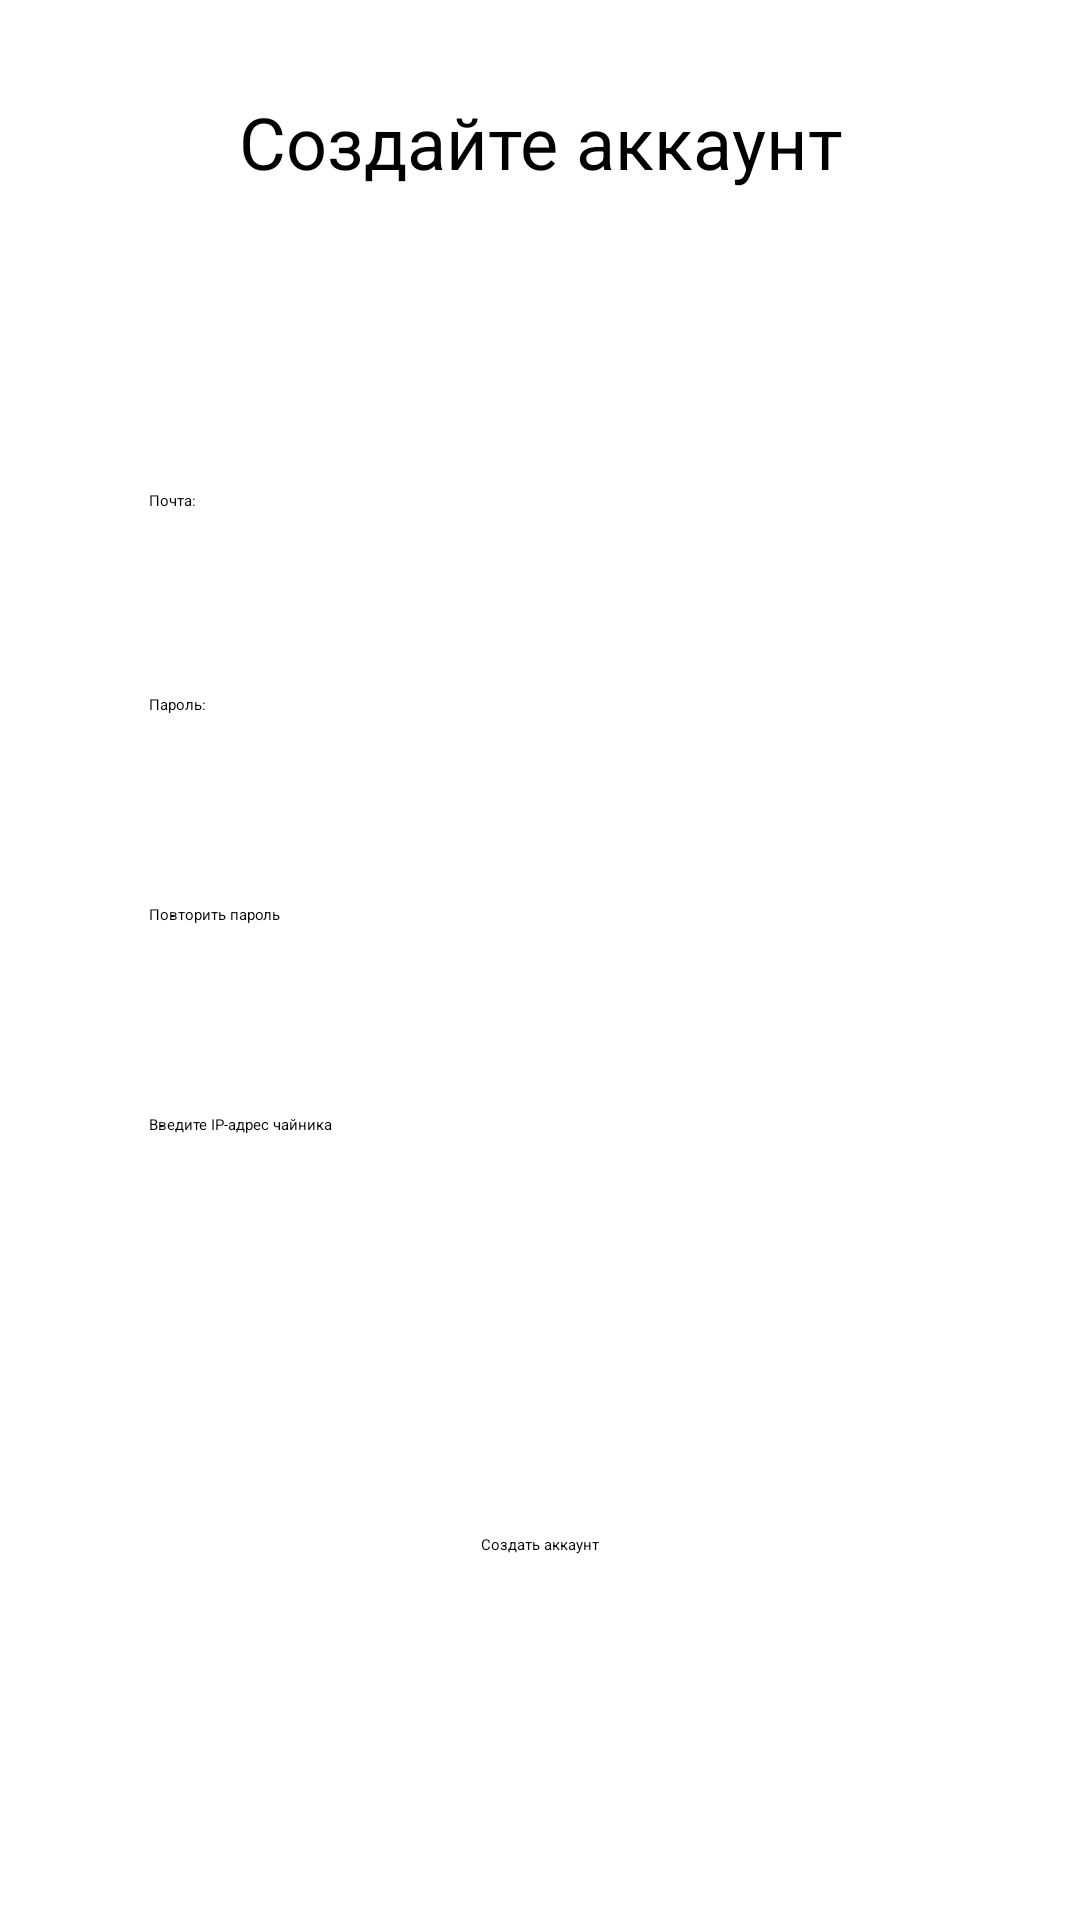

Produce the Android XML layout that renders to this screen, including the resource entries it uses.
<!-- AndroidManifest.xml: application theme Theme.Proekt -->
<!-- res/layout/fragment_sign_up.xml -->
<?xml version="1.0" encoding="utf-8"?>
<androidx.constraintlayout.widget.ConstraintLayout xmlns:android="http://schemas.android.com/apk/res/android"
    xmlns:app="http://schemas.android.com/apk/res-auto"
    xmlns:tools="http://schemas.android.com/tools"
    android:layout_width="match_parent"
    android:layout_height="match_parent"
    tools:context=".FragmentsAction.DefaultFragment.SignUp">

    <ImageButton
        android:id="@+id/imageButton_exit_signup"
        android:layout_width="49dp"
        android:layout_height="49dp"
        android:background="#00FFFFFF"
        android:rotationX="4"
        android:rotationY="180"
        android:src="@drawable/baseline_exit_to_app_24"
        app:layout_constraintStart_toStartOf="parent"
        app:layout_constraintTop_toTopOf="parent" />

    <EditText
        android:id="@+id/ipAdress"
        android:layout_width="261dp"
        android:layout_height="50dp"
        android:layout_marginTop="20dp"
        android:ems="10"
        android:hint="@string/textview_ip"
        android:inputType="textPersonName"
        android:minHeight="48dp"
        app:layout_constraintEnd_toEndOf="parent"
        app:layout_constraintStart_toStartOf="parent"
        app:layout_constraintTop_toBottomOf="@+id/user_password_replay" />

    <EditText
        android:id="@+id/user_password_replay"
        android:layout_width="261dp"
        android:layout_height="50dp"
        android:layout_marginTop="20dp"
        android:ems="10"
        android:hint="@string/hint_RepeatPassword"
        android:inputType="textPersonName"
        android:minHeight="48dp"
        app:layout_constraintEnd_toEndOf="parent"
        app:layout_constraintStart_toStartOf="parent"
        app:layout_constraintTop_toBottomOf="@+id/user_password" />

    <EditText
        android:id="@+id/user_email"
        android:layout_width="261dp"
        android:layout_height="48dp"
        android:layout_marginTop="100dp"
        android:ems="10"
        android:hint="@string/hint_email"
        android:inputType="textPersonName"
        android:minHeight="48dp"
        app:layout_constraintEnd_toEndOf="parent"
        app:layout_constraintStart_toStartOf="parent"
        app:layout_constraintTop_toBottomOf="@+id/textView2" />

    <EditText
        android:id="@+id/user_password"
        android:layout_width="261dp"
        android:layout_height="50dp"
        android:layout_marginTop="20dp"
        android:ems="10"
        android:hint="@string/hint_password"
        android:inputType="textPersonName"
        android:minHeight="48dp"
        app:layout_constraintEnd_toEndOf="parent"
        app:layout_constraintStart_toStartOf="parent"
        app:layout_constraintTop_toBottomOf="@+id/user_email" />

    <TextView
        android:id="@+id/textView2"
        android:layout_width="wrap_content"
        android:layout_height="wrap_content"
        android:layout_marginTop="31dp"
        android:text="@string/SignUpTitle"
        android:textAlignment="center"
        android:textSize="24sp"
        app:layout_constraintEnd_toEndOf="parent"
        app:layout_constraintHorizontal_bias="0.5"
        app:layout_constraintStart_toStartOf="parent"
        app:layout_constraintTop_toTopOf="parent" />

    <Button
        android:id="@+id/user_create"
        android:layout_width="wrap_content"
        android:layout_height="wrap_content"
        android:layout_marginTop="90dp"
        android:text="@string/CreateAccount"
        android:textAllCaps="false"
        app:layout_constraintEnd_toEndOf="parent"
        app:layout_constraintHorizontal_bias="0.5"
        app:layout_constraintStart_toStartOf="parent"
        app:layout_constraintTop_toBottomOf="@+id/ipAdress" />
</androidx.constraintlayout.widget.ConstraintLayout>
<!-- resources referenced by this layout -->
<resources>
  <string name="CreateAccount">Создать аккаунт</string>
  <string name="SignUpTitle">Создайте аккаунт</string>
  <string name="hint_RepeatPassword">Повторить пароль</string>
  <string name="hint_email">Почта:</string>
  <string name="hint_password">Пароль:</string>
  <string name="textview_ip">Введите IP-адрес чайника</string>
  <style name="Theme.Proekt" parent="Theme.MaterialComponents.Light.DarkActionBar">
          
          <item name="colorPrimary">@color/purple_500</item>
          <item name="colorPrimaryVariant">@color/purple_700</item>
          <item name="colorOnPrimary">@color/white</item>
          
          <item name="colorSecondary">@color/teal_200</item>
          <item name="colorSecondaryVariant">@color/teal_700</item>
          <item name="colorOnSecondary">@color/black</item>
          
          <item name="android:statusBarColor">?attr/colorPrimaryVariant</item>
          
      </style>
  <color name="purple_500">#FF6200EE</color>
  <color name="purple_700">#FF3700B3</color>
  <color name="white">#FFFFFFFF</color>
  <color name="teal_200">#FF03DAC5</color>
  <color name="teal_700">#FF018786</color>
  <color name="black">#FF000000</color>
</resources>
